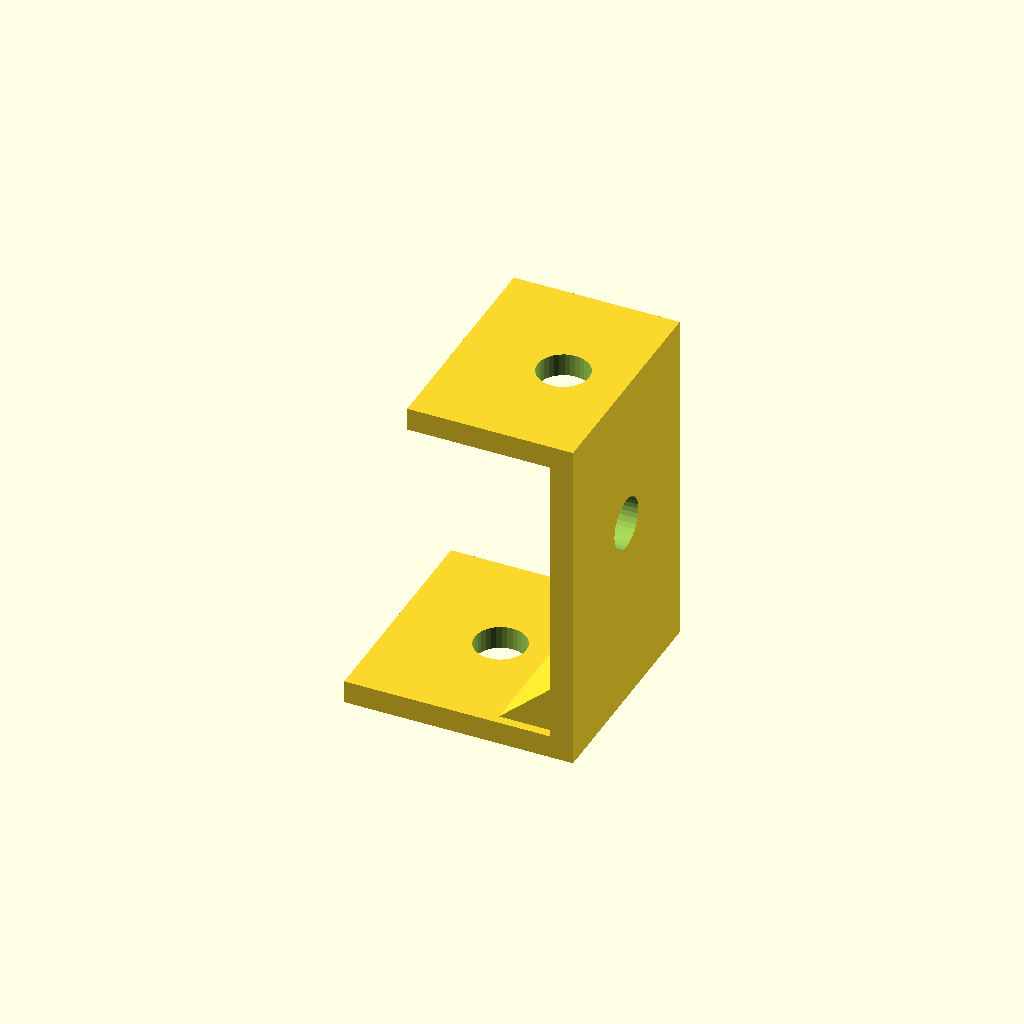
Cell 1: the model at its default parameters.
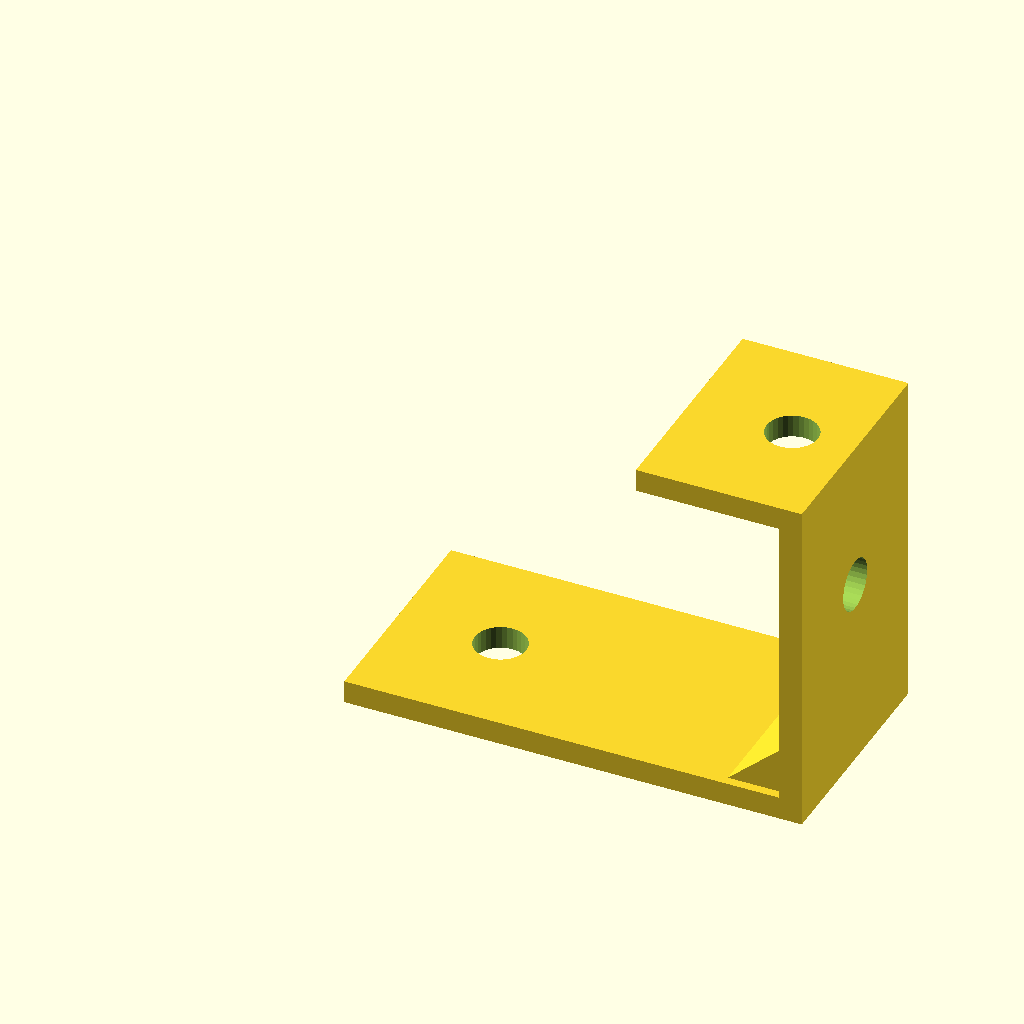
Cell 2: lower_len = 80 (everything else at default).
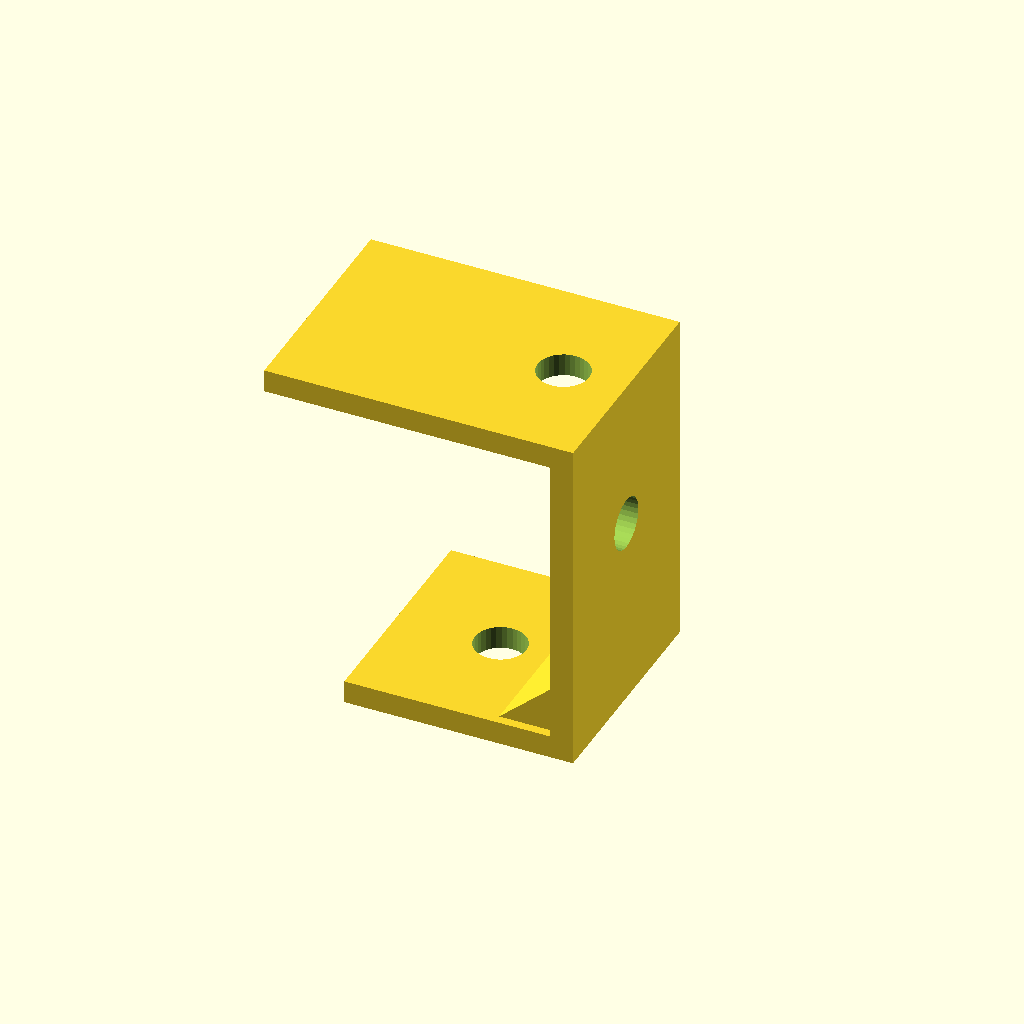
Cell 3: upper_len = 50 (everything else at default).
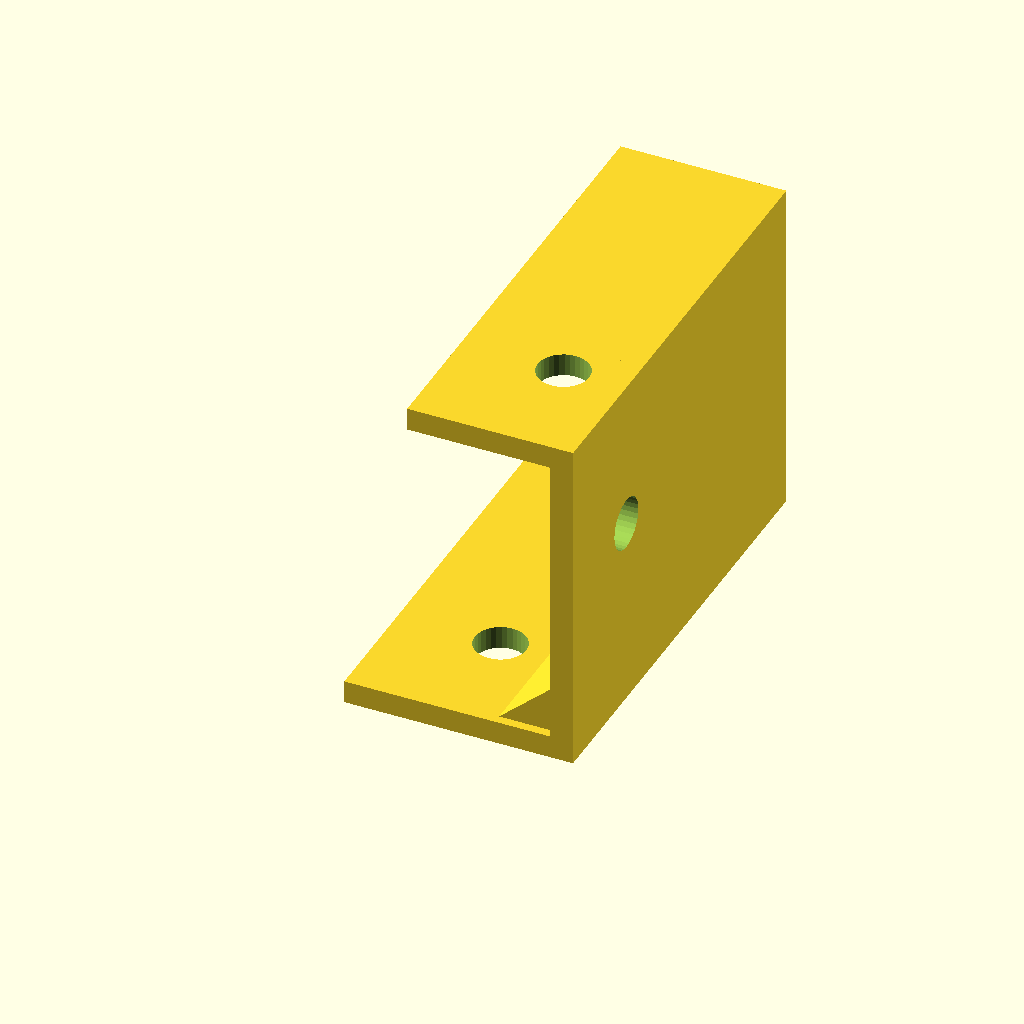
Cell 4: the same model with width = 80.
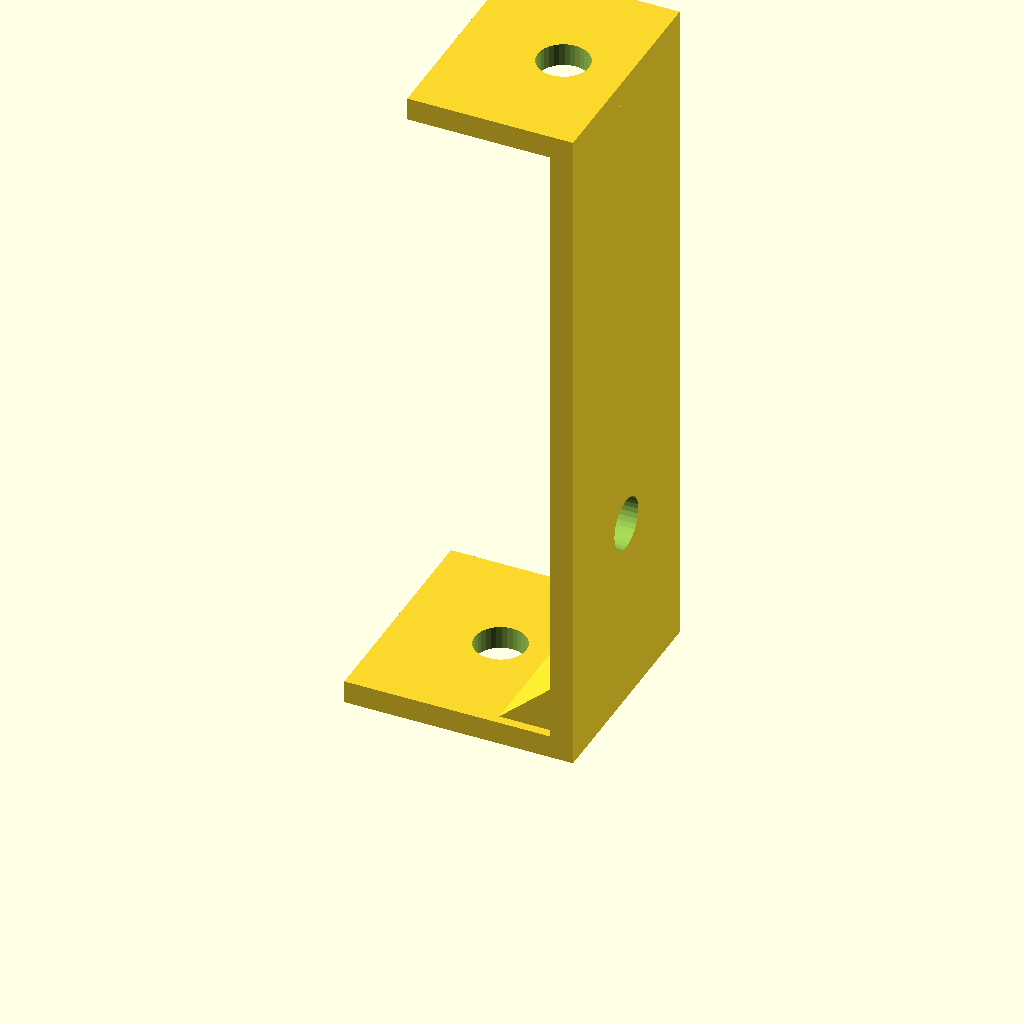
Cell 5: the same model with rise = 120.
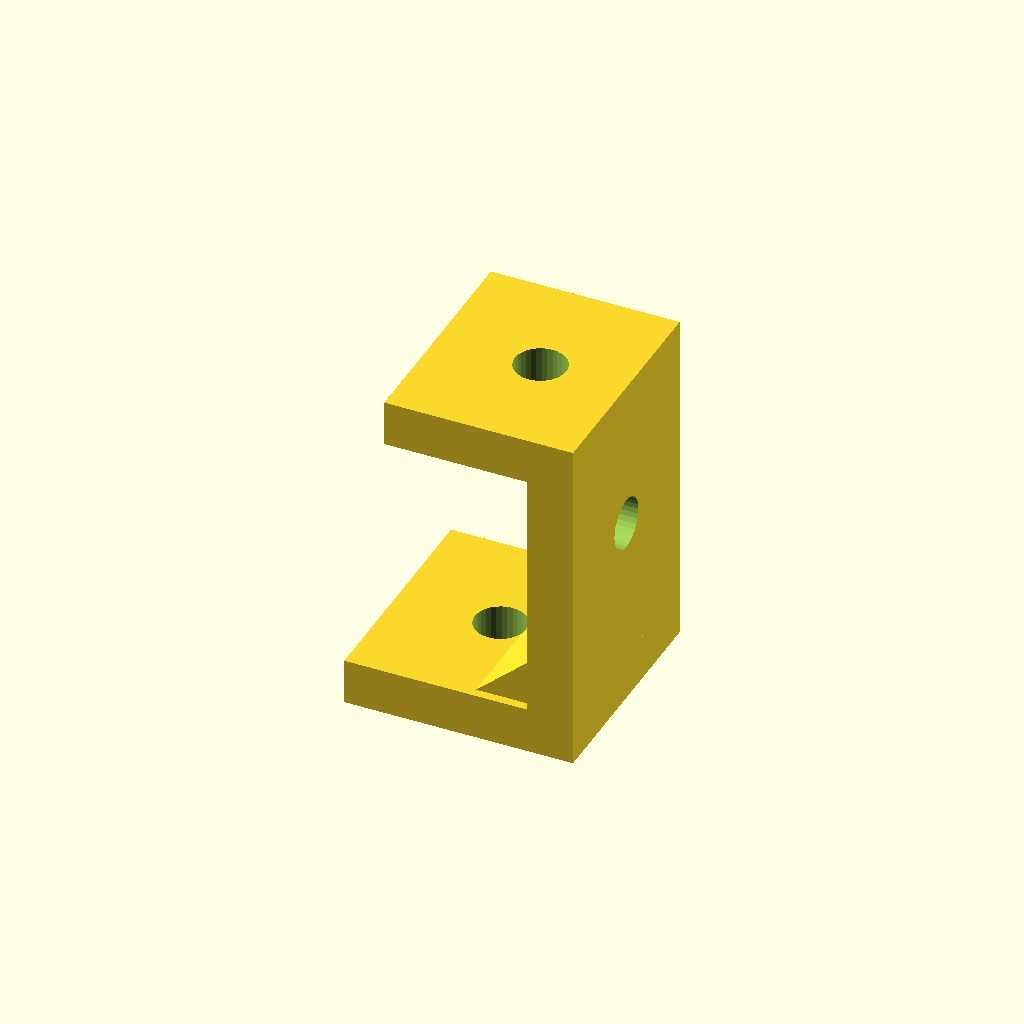
Cell 6: the same model with thick = 8.
One fixed orthographic camera (rotation 55°, 0°, 25°; colour scheme Cornfield) for every cell.
The OpenSCAD source (optional_data/data/gen2/zbrackets/part_0066.scad):
$fn = 32;

// ----------------------------------------------------------------------
// Z-bracket: 40 x 40 x 60 mm
// ----------------------------------------------------------------------

// --- parameters (mm) ---
lower_len = 40;           // lower foot length, X
upper_len = 25;           // upper foot length, X
width = 40;               // bracket width, Y
rise = 60;                // overall rise, Z
thick = 4;                // plate thickness
hole_d = 9;               // clearance for M8
rib_len = 11.5;           // gusset leg
rib_sink = 1.6;           // gusset overlap into the plates

module hole_z(px, py, z0) {
  translate([px, py, z0 - 2.5]) cylinder(h = thick + 5, d = hole_d);
}
module hole_x(py, pz) {
  translate([-2.5, py, pz]) rotate([0, 90, 0]) cylinder(h = thick + 5, d = hole_d);
}
module gusset(x0) {
  translate([x0, width - rib_sink, 0])
    rotate([90, 0, 0])
      linear_extrude(height = width - 2 * rib_sink)
        polygon(points = [[rib_sink, thick - rib_sink],
                          [rib_sink, thick - rib_sink + rib_len],
                          [-rib_len, thick - rib_sink]]);
}

difference() {
  union() {
    cube([lower_len, width, thick]);
    /* web, overlapping the lower foot */
    translate([lower_len - thick, 0, 0]) cube([thick, width, rise]);
    /* upper foot, sunk into the web */
    translate([lower_len - thick - upper_len, 0, rise - thick]) cube([upper_len + thick, width, thick]);
    gusset(lower_len - thick);
  }
  hole_z(18, 20, 0);
  translate([lower_len - thick - 7, 0, 0]) hole_z(0, 20, rise - thick);
  translate([lower_len - thick, 0, 0]) hole_x(20, 33.7);
}
Parameter table extracted from the source (name, type, default, range or options):
lower_len: number, default 40
upper_len: number, default 25
width: number, default 40
rise: number, default 60
thick: number, default 4
hole_d: number, default 9
rib_len: number, default 11.5
rib_sink: number, default 1.6
